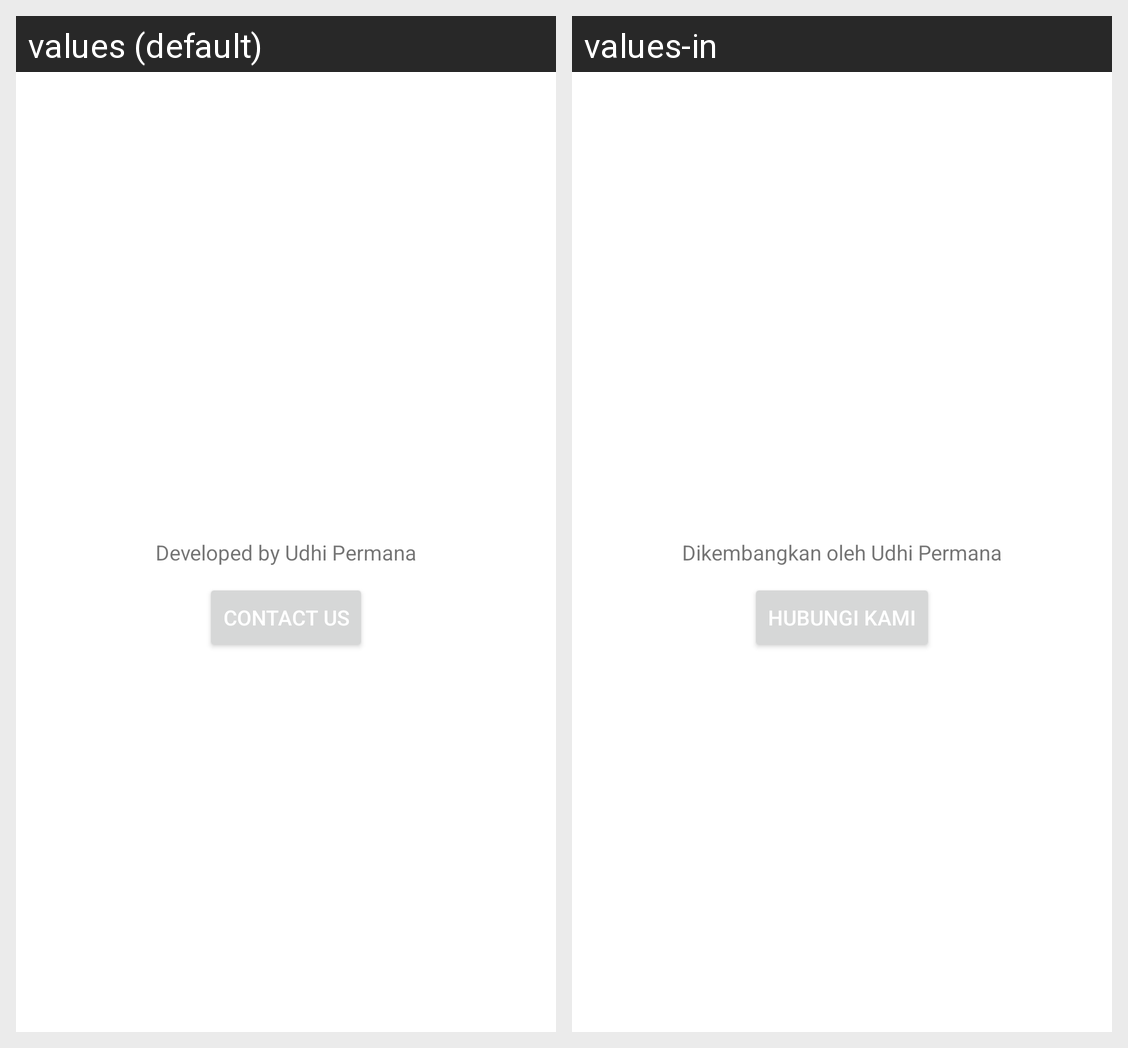

For this localized Android screen grid, give each drawn string resource with its value in every locale shown.
Android screen res/layout/activity_about_app.xml rendered under 2 locales, left to right: values (default), values-in. Device: Nexus 5 (rendered at 1080×1920; each locale shown at half size, 540×960, under a caption strip naming it); theme Theme.GithubUserExplorer.
Strings drawn on this screen, with the default value and each locale's value (text and hints the layout hard-codes, and strings that could not be matched under every locale, appear in the picture but are not listed):

developer
  values: Developed by Udhi Permana
  values-in: Dikembangkan oleh Udhi Permana

contact_us
  values: Contact Us
  values-in: Hubungi Kami
